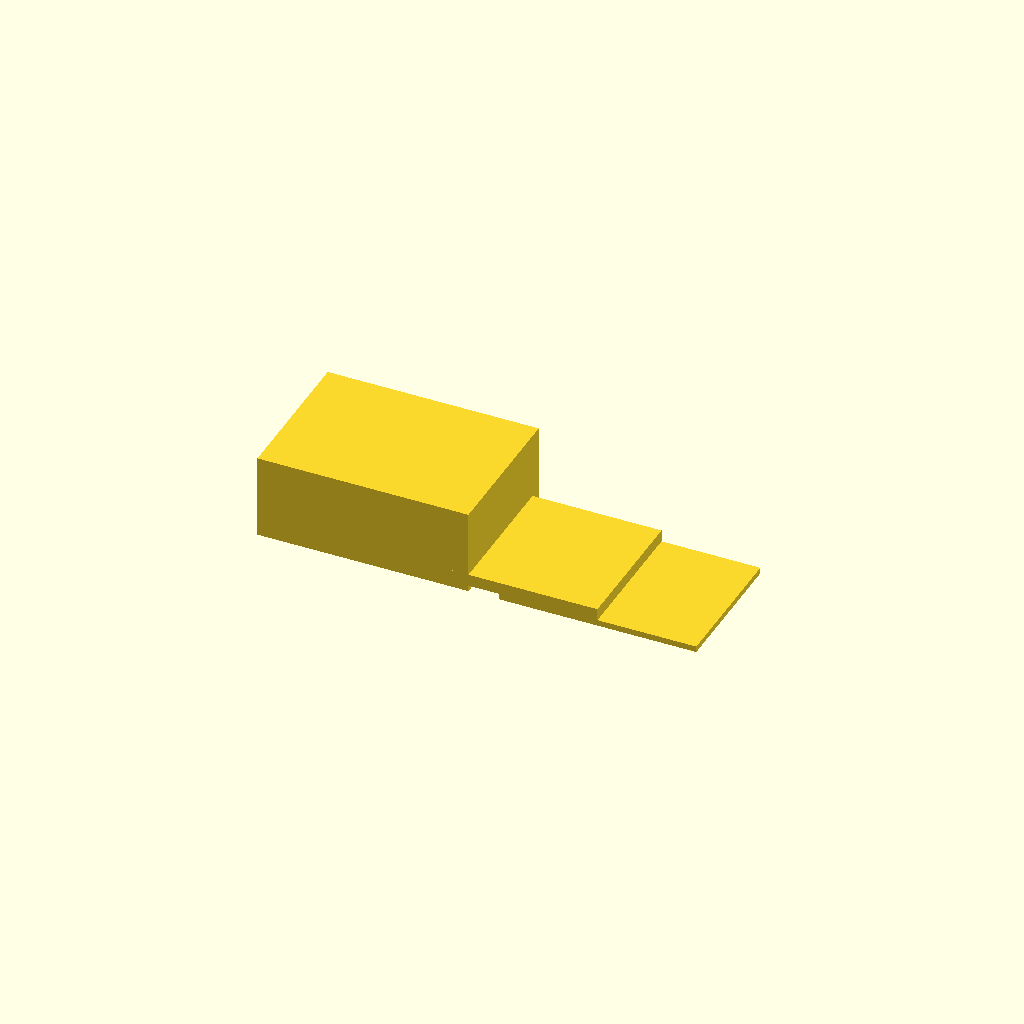
Cell 1 — every parameter at its default value.
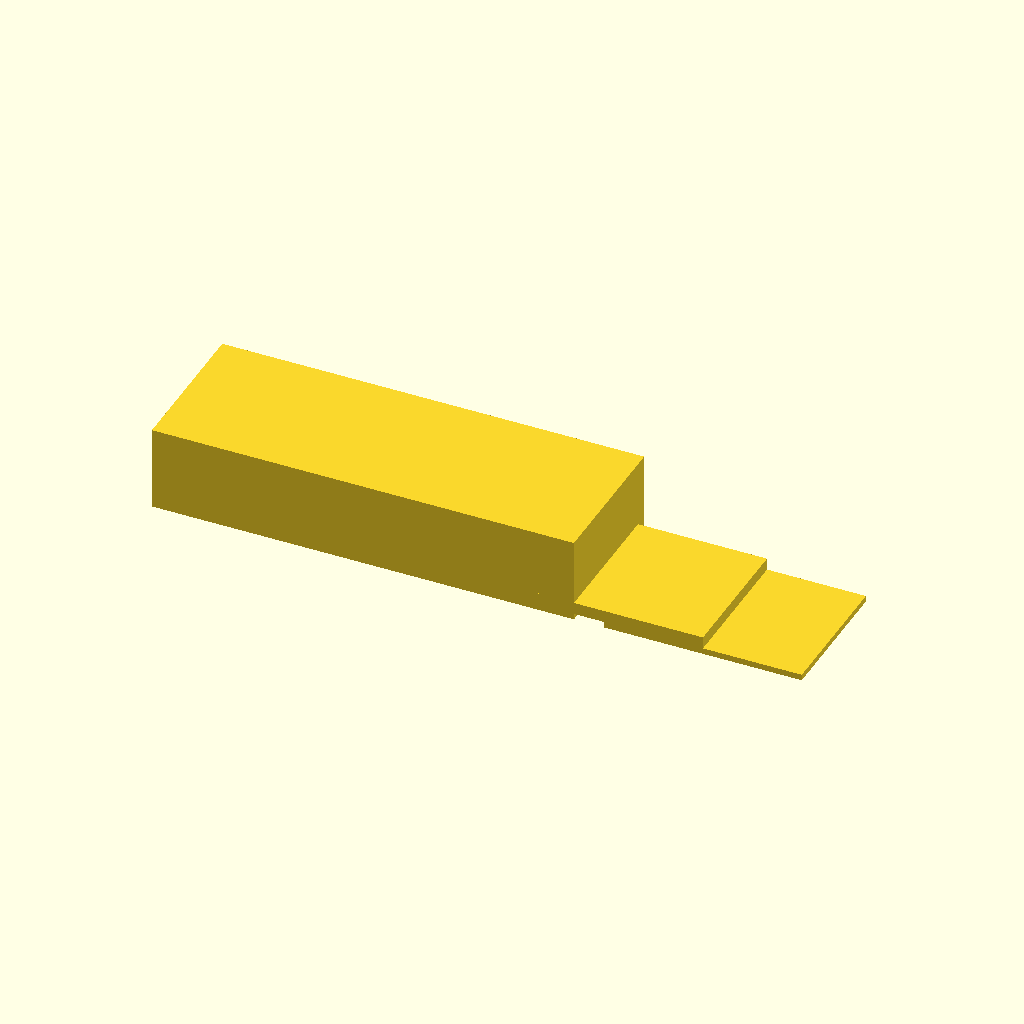
Cell 2: box_x = 140 (everything else at default).
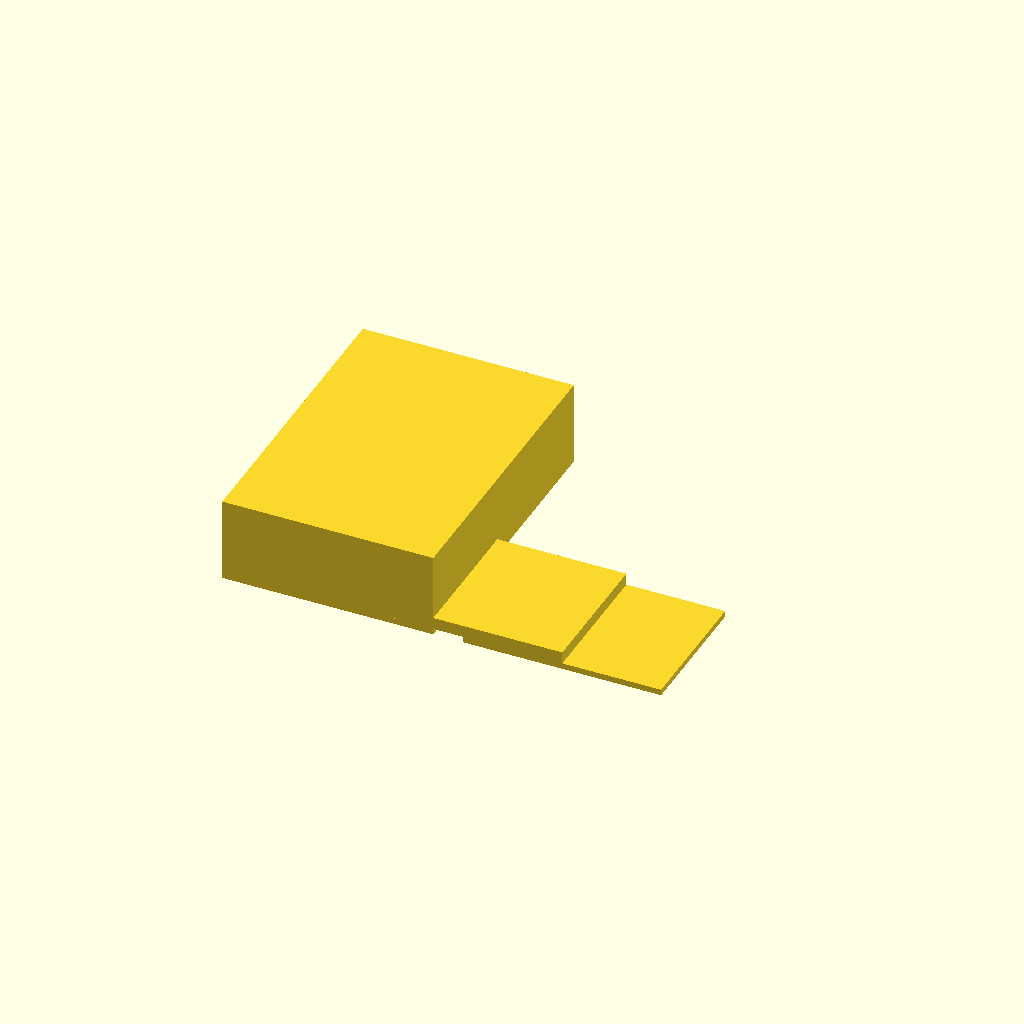
Cell 3: box_y = 100 (everything else at default).
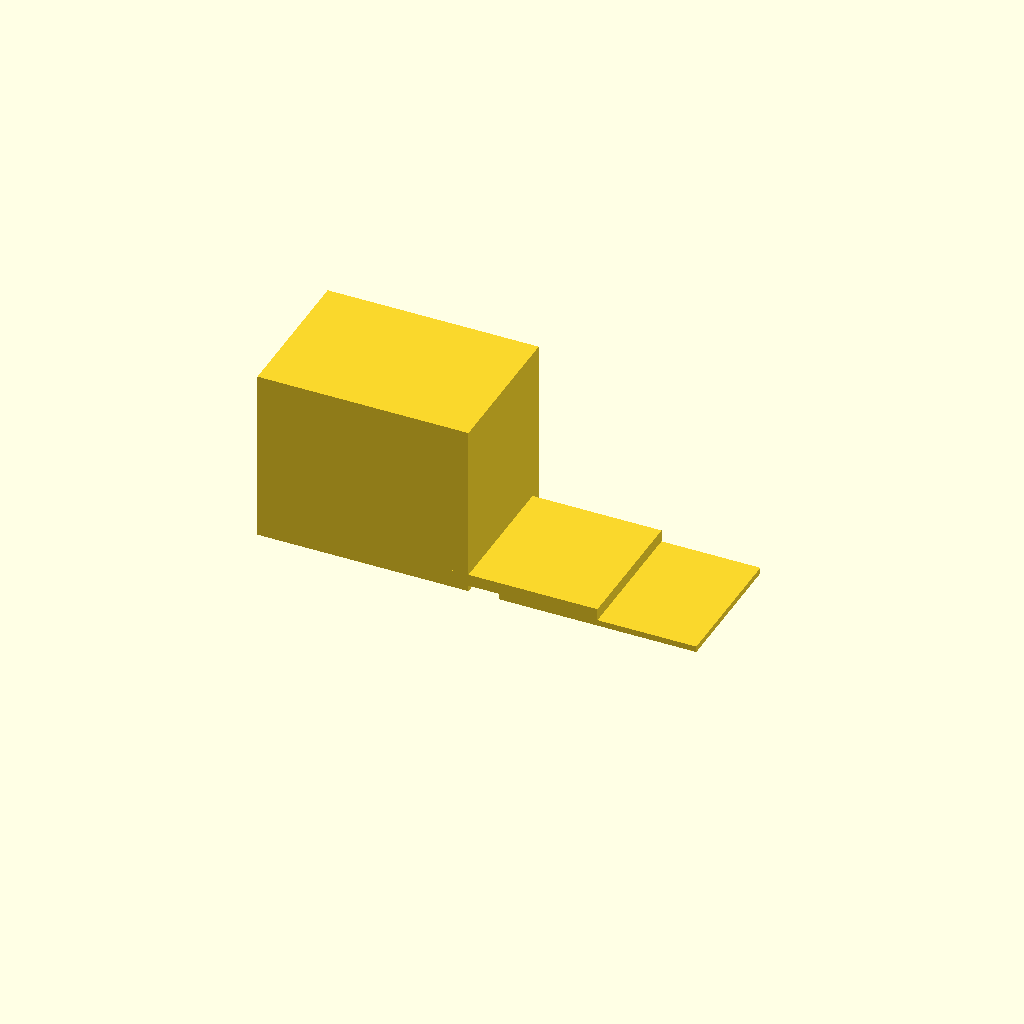
Cell 4: the same model with box_z = 60.
All cells are drawn from one camera (rotation 55°, 0°, 25°, orthographic, colour scheme Cornfield), so only the parameter changes between them.
OpenSCAD source file bench/results/gpu-v11-h1-g14/code/scadcoder-v11/enclosure_box_and_lid_s6_a0.scad:
// Two-part enclosure for a small electronics board (e.g. Arduino-based temperature logger)
// Print orientation: both parts flat on the bed, side by side along X

// ---------------- Parameters ----------------
box_x      = 70;    // box outer size in X (mm)
box_y      = 50;    // box outer size in Y (mm)
box_z      = 30;    // box outer size in Z (mm)
box_wall   = 2;     // box wall thickness (mm)
box_floor  = 2;     // box floor thickness (mm)

lip_t      = 1.5;   // lid lip wall thickness (mm)
lip_h      = 4;     // lid lip height above plate (mm)
lip_x      = 65.6;  // lip outer size in X (mm)
lip_y      = 45.6;  // lip outer size in Y (mm)

eps        = 0.01;  // small overlap to avoid coplanar faces (mm)
gap        = 10;    // gap between box and lid on the bed (mm)

// Derived
box_inner_x = box_x - 2 * box_wall;
box_inner_y = box_y - 2 * box_wall;
plate_t     = 2;    // lid plate thickness (mm)

// ---------------- Model ----------------
union() {
    // Part 1: Box, open top
    translate([-box_x / 2, -box_y / 2, 0])
        cube([box_x, box_y, box_z - box_floor]);

    // Part 2: Lid, printed upside down
    translate([box_x / 2 + gap, -box_y / 2, 0])
        cube([lip_x, lip_y, plate_t]);

    // Lip on top of the lid plate, sliding into the box opening
    translate([box_x / 2 + gap - lip_x / 2, -box_y / 2, plate_t])
        cube([lip_x, lip_y, lip_h]);
}
Customizer parameters (derived from the source; name, type, default, range or options):
box_x: number, default 70
box_y: number, default 50
box_z: number, default 30
box_wall: number, default 2
box_floor: number, default 2
lip_t: number, default 1.5
lip_h: number, default 4
lip_x: number, default 65.6
lip_y: number, default 45.6
eps: number, default 0.01
gap: number, default 10
plate_t: number, default 2
